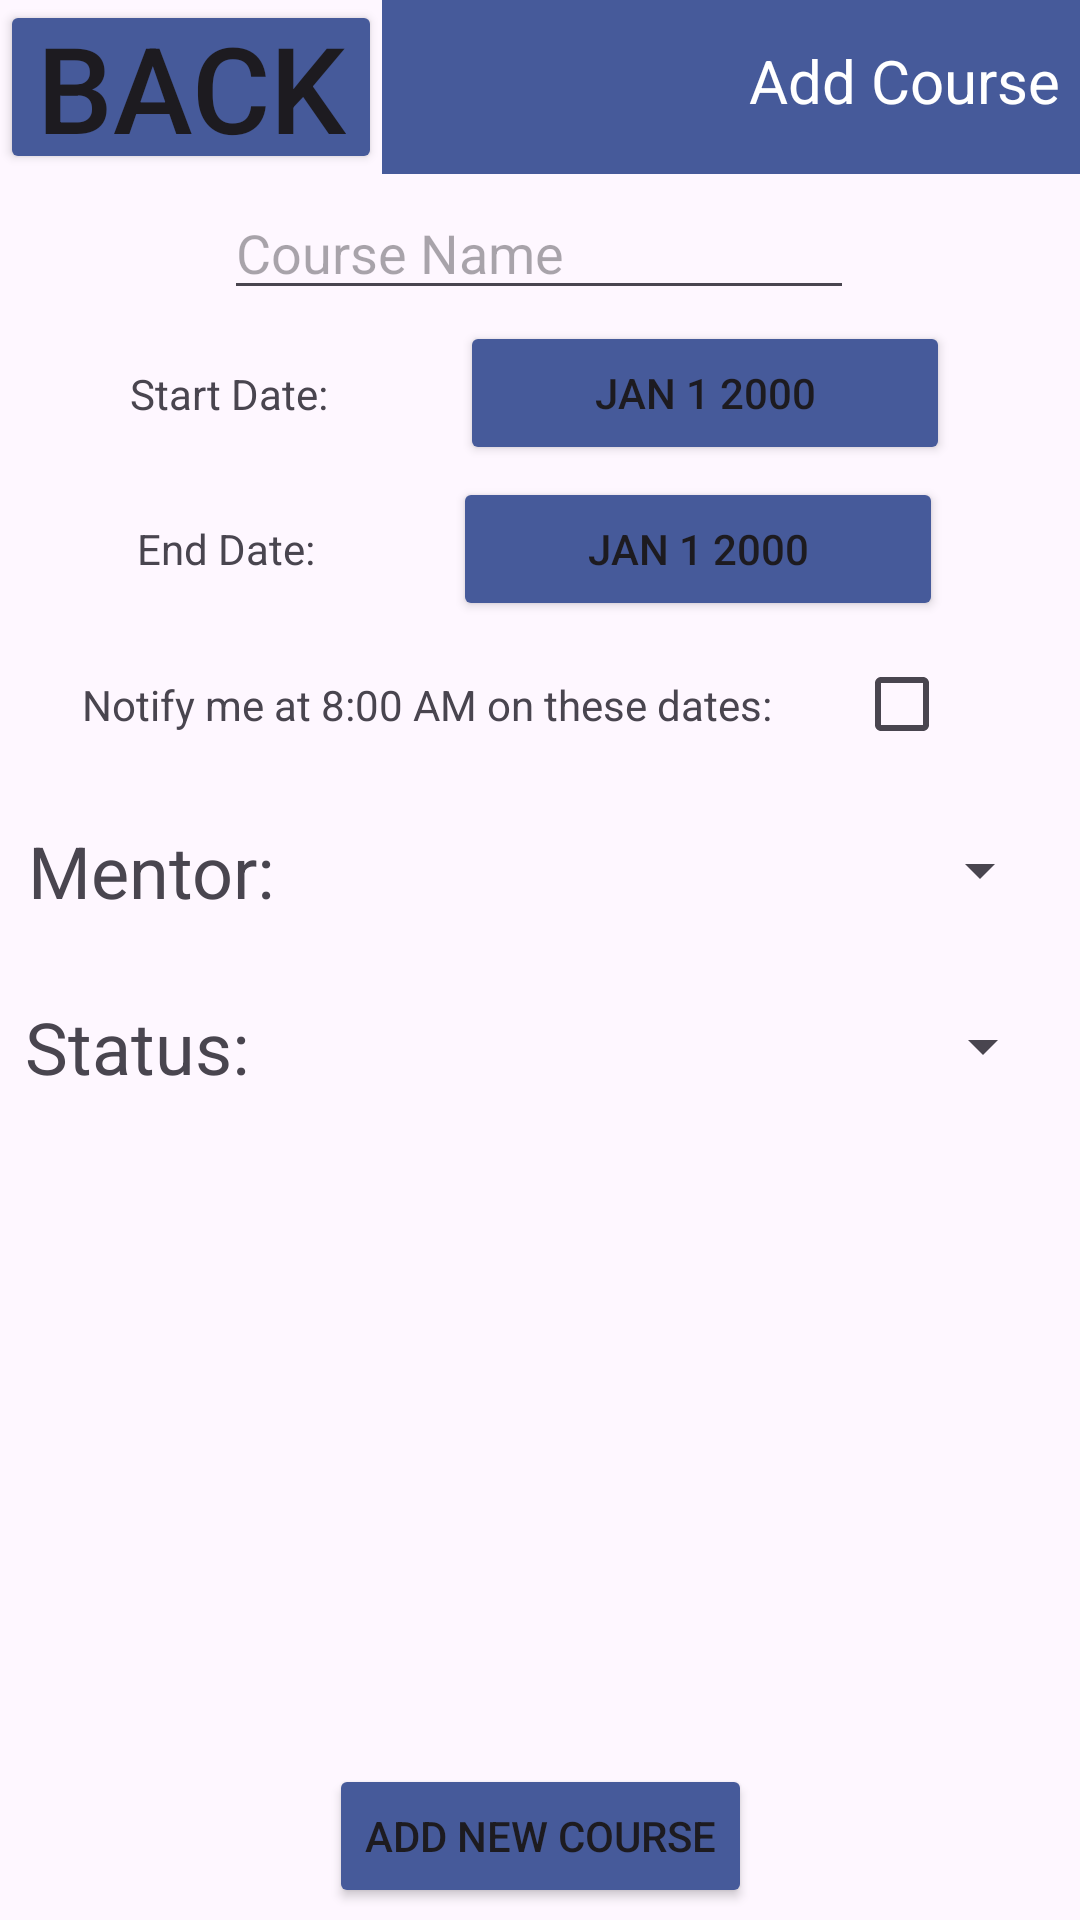

Layout XML and referenced resources for this Android screen:
<!-- AndroidManifest.xml: application theme Theme.C195MobileApp -->
<!-- res/layout/coursedetailactivity.xml -->
<?xml version="1.0" encoding="utf-8"?>
<androidx.constraintlayout.widget.ConstraintLayout xmlns:android="http://schemas.android.com/apk/res/android"
    xmlns:app="http://schemas.android.com/apk/res-auto"
    android:layout_width="match_parent"
    android:layout_height="match_parent"
    xmlns:tools="http://schemas.android.com/tools"
    tools:context=".controllers.CourseDetailController">

    <TextView
        android:id="@+id/Header"
        android:layout_width="0dp"
        android:layout_height="58dp"
        android:background="#465A9A"
        android:paddingTop="40px"
        android:paddingRight="20px"
        android:text="Add Course"
        android:textAlignment="viewEnd"
        android:textColor="#FFFFFF"
        android:textSize="20sp"
        app:layout_constraintEnd_toEndOf="parent"
        app:layout_constraintHorizontal_bias="0.0"
        app:layout_constraintStart_toEndOf="@+id/BackButton"
        app:layout_constraintTop_toTopOf="parent" />

    <Button
        android:id="@+id/BackButton"
        android:layout_width="0dp"
        android:layout_height="58dp"
        android:backgroundTint="#465A9A"
        android:insetTop="0dp"
        android:insetBottom="0dp"
        android:paddingTop="0dp"
        android:paddingBottom="0dp"
        android:text="back"
        android:textSize="40sp"
        app:cornerRadius="0dp"
        app:layout_constraintStart_toStartOf="parent"
        app:layout_constraintTop_toTopOf="parent" />

    <EditText
        android:id="@+id/editName"
        android:layout_width="wrap_content"
        android:layout_height="wrap_content"
        android:ems="10"
        android:hint="Course Name"
        android:inputType="text"
        app:layout_constraintBottom_toTopOf="@+id/editStart"
        app:layout_constraintEnd_toEndOf="parent"
        app:layout_constraintHorizontal_bias="0.497"
        app:layout_constraintStart_toStartOf="parent"
        app:layout_constraintTop_toBottomOf="@+id/Header" />

    <TextView
        android:id="@+id/sdTextView"
        android:layout_width="wrap_content"
        android:layout_height="wrap_content"
        android:text="Start Date:"
        app:layout_constraintEnd_toStartOf="@+id/editStart"
        app:layout_constraintStart_toStartOf="parent"
        app:layout_constraintTop_toBottomOf="@+id/editName"
        app:layout_constraintBottom_toTopOf="@id/editEnd"/>

    <Button
        android:id="@+id/editStart"
        android:layout_width="wrap_content"
        android:layout_height="wrap_content"
        android:ems="10"
        android:text="JAN 1 2000"
        android:inputType="date"
        android:onClick="openDatePicker"
        app:backgroundTint="#FF465A9A"
        app:cornerRadius="0dp"
        app:layout_constraintEnd_toEndOf="parent"
        app:layout_constraintStart_toEndOf="@id/sdTextView"
        app:layout_constraintTop_toBottomOf="@+id/editName"
        app:rippleColor="@android:color/white"
        app:layout_constraintBottom_toTopOf="@id/editEnd"/>

    <TextView
        android:id="@+id/edTextView"
        android:layout_width="wrap_content"
        android:layout_height="wrap_content"
        android:text="End Date:"
        app:layout_constraintEnd_toStartOf="@+id/editEnd"
        app:layout_constraintStart_toStartOf="parent"
        app:layout_constraintTop_toBottomOf="@+id/editStart"
        app:layout_constraintBottom_toTopOf="@id/notiBox"/>

    <Button
        android:id="@+id/editEnd"
        android:layout_width="wrap_content"
        android:layout_height="wrap_content"
        android:ems="10"
        android:text="JAN 1 2000"
        android:inputType="date"
        android:onClick="openDatePicker"
        app:backgroundTint="#FF465A9A"
        app:cornerRadius="0dp"
        app:layout_constraintEnd_toEndOf="parent"
        app:layout_constraintStart_toEndOf="@id/edTextView"
        app:layout_constraintTop_toBottomOf="@+id/editStart"
        app:layout_constraintBottom_toTopOf="@id/notiBox"/>

    <TextView
        android:id="@+id/notiText"
        android:layout_width="wrap_content"
        android:layout_height="wrap_content"
        android:text="Notify me at 8:00 AM on these dates:"
        app:layout_constraintBottom_toTopOf="@id/mentorSpinner"
        app:layout_constraintEnd_toStartOf="@id/notiBox"
        app:layout_constraintStart_toStartOf="parent"
        app:layout_constraintTop_toBottomOf="@id/editEnd" />

    <CheckBox
        android:id="@+id/notiBox"
        android:layout_width="wrap_content"
        android:layout_height="wrap_content"
        app:layout_constraintBottom_toTopOf="@id/mentorSpinner"
        app:layout_constraintEnd_toEndOf="parent"
        app:layout_constraintStart_toEndOf="@+id/notiText"
        app:layout_constraintTop_toBottomOf="@id/editEnd" />

    <TextView
        android:id="@+id/mentorLabel"
        android:layout_width="wrap_content"
        android:layout_height="wrap_content"
        android:text="Mentor:"
        android:textSize="24sp"
        app:layout_constraintBottom_toTopOf="@+id/statusSpinner"
        app:layout_constraintEnd_toStartOf="@+id/mentorSpinner"
        app:layout_constraintStart_toStartOf="parent"
        app:layout_constraintTop_toBottomOf="@+id/notiBox" />

    <Spinner
        android:id="@+id/mentorSpinner"
        android:layout_width="250dp"
        android:layout_height="55dp"
        app:layout_constraintBottom_toTopOf="@id/statusSpinner"
        app:layout_constraintEnd_toEndOf="parent"
        app:layout_constraintStart_toEndOf="@id/mentorLabel"
        app:layout_constraintTop_toBottomOf="@id/notiBox" />

    <TextView
        android:id="@+id/statusLabel"
        android:layout_width="wrap_content"
        android:layout_height="wrap_content"
        android:layout_marginRight="5dp"
        android:text="Status:"
        android:textSize="24dp"
        app:layout_constraintBottom_toTopOf="@+id/assessmentListView"
        app:layout_constraintEnd_toStartOf="@+id/statusSpinner"
        app:layout_constraintStart_toStartOf="parent"
        app:layout_constraintTop_toBottomOf="@+id/mentorSpinner" />

    <Spinner
        android:id="@+id/statusSpinner"
        android:layout_width="250dp"
        android:layout_height="55dp"
        android:layout_marginLeft="5dp"
        app:layout_constraintBottom_toTopOf="@id/assessmentListView"
        app:layout_constraintEnd_toEndOf="parent"
        app:layout_constraintStart_toEndOf="@id/statusLabel"
        app:layout_constraintTop_toBottomOf="@id/mentorSpinner" />

    <ListView
        android:id="@+id/assessmentListView"
        android:layout_width="match_parent"
        android:layout_height="204dp"
        android:choiceMode="multipleChoice"
        app:layout_constraintBottom_toTopOf="@+id/AddCourseButton"
        app:layout_constraintEnd_toEndOf="parent"
        app:layout_constraintHorizontal_bias="0.0"
        app:layout_constraintStart_toStartOf="parent"
        app:layout_constraintTop_toBottomOf="@id/statusSpinner" />

    <Button
        android:id="@+id/AddCourseButton"
        android:layout_width="wrap_content"
        android:layout_height="wrap_content"
        android:text="Add New Course"
        app:backgroundTint="#FF465A9A"
        app:layout_constraintBottom_toBottomOf="parent"
        app:layout_constraintEnd_toStartOf="@id/deleteCourseButton"
        app:layout_constraintStart_toStartOf="parent"
        app:layout_constraintTop_toBottomOf="@id/assessmentListView" />

    <Button
        android:id="@+id/deleteCourseButton"
        android:layout_width="wrap_content"
        android:layout_height="wrap_content"
        android:text="Delete Course"
        android:visibility="gone"
        android:layout_marginLeft="40dp"
        app:backgroundTint="#FF465A9A"
        app:layout_constraintBottom_toBottomOf="parent"
        app:layout_constraintEnd_toEndOf="parent"
        app:layout_constraintStart_toEndOf="@id/AddCourseButton"
        app:layout_constraintTop_toBottomOf="@id/assessmentListView" />

</androidx.constraintlayout.widget.ConstraintLayout>
<!-- resources referenced by this layout -->
<resources>
  <style name="Theme.C195MobileApp" parent="Base.Theme.C195MobileApp" />
  <style name="Base.Theme.C195MobileApp" parent="Theme.Material3.DayNight.NoActionBar">
          
          
      </style>
</resources>
